Run: headless pygame with SDL's dummy video driver; simulated clock (each Clock.tick advances the game by its frame time, no real sleeping); random seed 0; keys injected as events and as key.get_pressed() state; mouse plan: one left click at the window centre at the start of phase 2, then a move to the lower-right quarter at the start of phase 3.
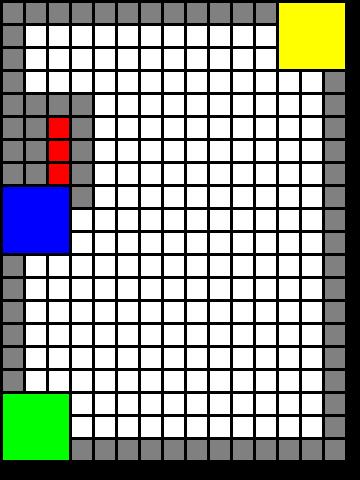
Frame 1 of 4 · flips 1–60 · no input
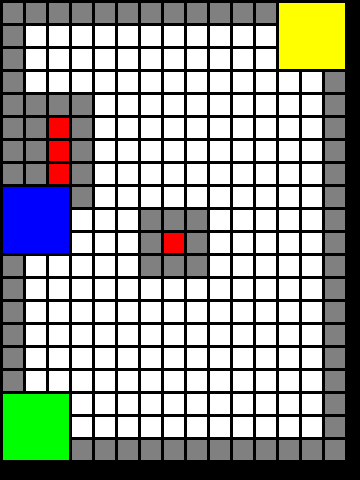
Frame 2 of 4 · flips 61–180 · clicked the window centre · tapped SPACE, RETURN · held RIGHT (→), D
Frame 3 of 4 · flips 181–300 · moved the mouse to the lower-right quarter · held DOWN (↓), S · screen unchanged from frame 2, image omitted
Frame 4 of 4 · flips 301–420 · held LEFT (←), A, UP (↑), W · screen unchanged from frame 3, image omitted

The pygame program that drew these frames:

# This script creates a grid with 20x15 cells.


import pygame

BLACK = (0, 0, 0)
WHITE = (255, 255, 255)
RED = (255, 0, 0)
GREEN = (0, 255, 0)
BLUE = (0, 0, 255)
YELLOW = (255, 255, 0)
GREY = (128, 128, 128)

# This sets the WIDTH and HEIGHT of each grid location
WIDTH = 20
HEIGHT = 20

# This sets the margin between each cell
MARGIN = 3

ROWS = 20
COLUMNS = 15


class Cell:
    def __init__(self, row_, column_, explored):
        self.obstacle = 0
        self.virtual_wall = 0
        self.explored = explored
        self.row = row_
        self.column = column_

class Robot:
    def __init__(self):
        self.row = 18
        self.column = 1
        self.direction = "N"

# Grid is an array of cells of the maze.
grid = []

for row in range(ROWS):
    grid.append([])
    for column in range(COLUMNS):
        cell = Cell(row, column, 0)
        if row < 1 or row > 18 or column < 1 or column > 13:
            cell.virtual_wall = 1
        grid[row].append(cell)  # Append a cell

robot = Robot()

def move_forward(robot):
    r = robot.row
    c = robot.column
    if robot.direction == "N":
        if grid[r - 2][c - 1].obstacle == 0 and grid[r - 2][c].obstacle == 0 and grid[r - 2][c + 1].obstacle == 0:
            robot.row -= 1

pygame.init()
WINDOW_SIZE = [360, 480]
screen = pygame.display.set_mode(WINDOW_SIZE, pygame.RESIZABLE)
done = False
clock = pygame.time.Clock()
while not done:
    for event in pygame.event.get():  # User did something
        if event.type == pygame.QUIT:  # If user clicked close
            done = True  # Flag that we are done so we exit this loop
        elif event.type == pygame.MOUSEBUTTONDOWN:
            pos = pygame.mouse.get_pos()
            column = pos[0]//(WIDTH+MARGIN)
            row = pos[1]//(HEIGHT + MARGIN)
            if (row < 17 or column > 2) and (row > 2 or column < 12):
                cell = grid[row][column]
                cell.obstacle = 1
                print("Click ", pos, "Grid coordinates: ", row, column)

    screen.fill(BLACK)

    grid[5][2].obstacle = 1
    grid[6][2].obstacle = 1
    grid[7][2].obstacle = 1

    for row in range(ROWS):
        for column in range(COLUMNS):
            color = WHITE
            if grid[row][column].obstacle == 1:
                color = RED
                for r in range(row-1, row+2):
                    for c in range(column-1, column+2):
                        if grid[r][c].obstacle == 0:
                            grid[r][c].virtual_wall = 1
            elif grid[row][column].virtual_wall == 1:
                color = GREY
            pygame.draw.rect(screen,
                             color,
                             [(MARGIN + WIDTH) * column + MARGIN,
                              (MARGIN + HEIGHT) * row + MARGIN,
                              WIDTH,
                              HEIGHT])

    # start
    pygame.draw.rect(screen, GREEN, [MARGIN, (MARGIN + HEIGHT) * 17 + MARGIN, WIDTH * 3+ MARGIN * 2, HEIGHT * 3+ MARGIN * 2])

    # goal
    pygame.draw.rect(screen, YELLOW, [(MARGIN + WIDTH) * 12 + MARGIN, MARGIN, WIDTH * 3+ MARGIN * 2, HEIGHT * 3+ MARGIN * 2])

    # robot
    pygame.draw.rect(screen, BLUE, [(MARGIN + WIDTH) * (robot.column - 1) + MARGIN, (MARGIN + HEIGHT) * (robot.row - 1) + MARGIN, WIDTH * 3+ MARGIN * 2, HEIGHT * 3+ MARGIN * 2])
    move_forward(robot)

    clock.tick(60)
    pygame.display.flip()

pygame.quit()
